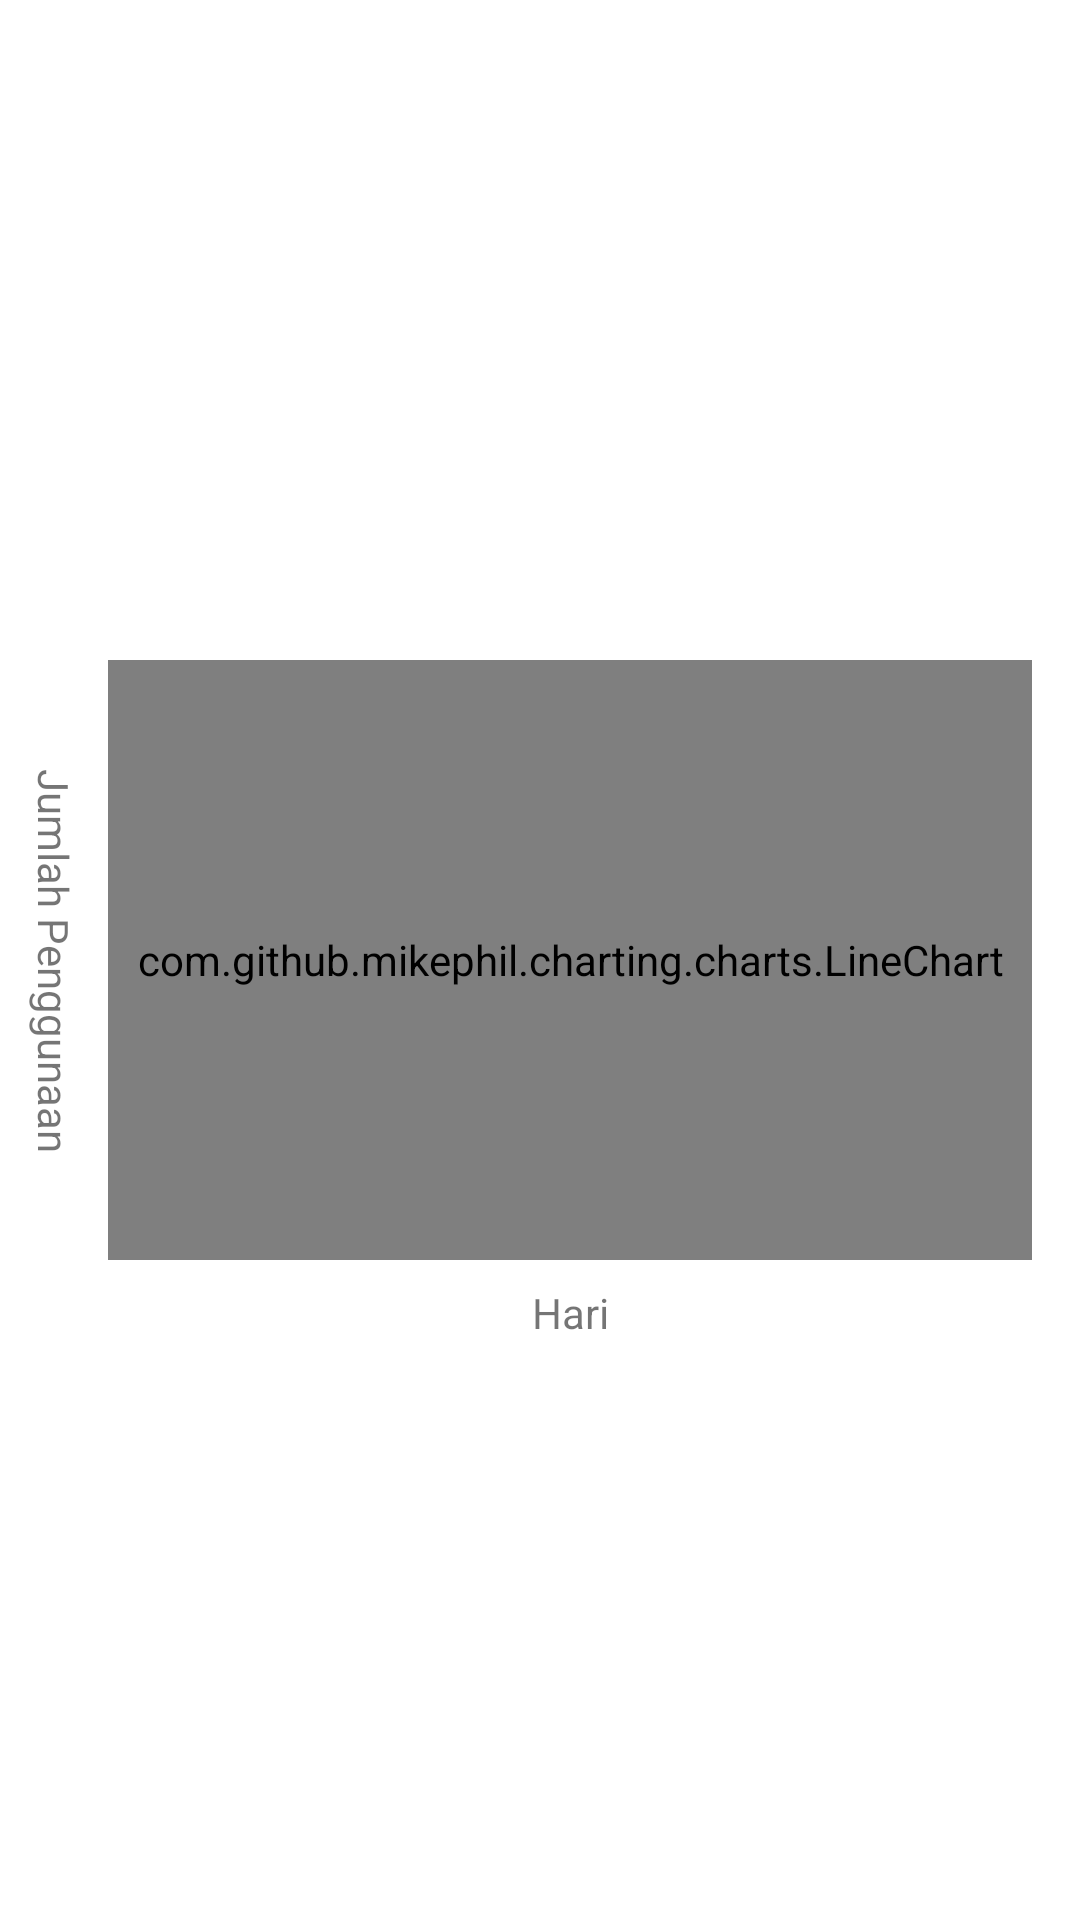

Produce the Android XML layout that renders to this screen, including the resource entries it uses.
<!-- AndroidManifest.xml: application theme Theme.AutomaticFan -->
<!-- res/layout/activity_chart.xml -->
<?xml version="1.0" encoding="utf-8"?>
<androidx.constraintlayout.widget.ConstraintLayout xmlns:android="http://schemas.android.com/apk/res/android"
    xmlns:app="http://schemas.android.com/apk/res-auto"
    xmlns:tools="http://schemas.android.com/tools"
    android:layout_width="match_parent"
    android:layout_height="match_parent"
    tools:context=".history.ChartActivity">

    <com.github.mikephil.charting.charts.LineChart
        android:id="@+id/lineChart"
        android:layout_width="match_parent"
        android:layout_height="200dp"
        android:layout_marginStart="36dp"
        android:layout_marginEnd="16dp"
        app:layout_constraintBottom_toBottomOf="parent"
        app:layout_constraintTop_toTopOf="parent"
        app:layout_constraintVertical_bias="0.5"
        tools:layout_editor_absoluteX="16dp" />

    <TextView
        android:id="@+id/tv_jml"
        android:layout_width="wrap_content"
        android:layout_height="wrap_content"
        android:rotation="90"
        android:text="Jumlah Penggunaan"
        app:layout_constraintBottom_toBottomOf="@+id/lineChart"
        app:layout_constraintEnd_toStartOf="@+id/lineChart"
        app:layout_constraintStart_toStartOf="parent"
        app:layout_constraintTop_toTopOf="@+id/lineChart" />

    <TextView
        android:layout_width="wrap_content"
        android:layout_height="wrap_content"
        android:text="Hari"
        android:layout_marginTop="8dp"
        app:layout_constraintEnd_toEndOf="@+id/lineChart"
        app:layout_constraintStart_toStartOf="@+id/lineChart"
        app:layout_constraintTop_toBottomOf="@id/lineChart" />

</androidx.constraintlayout.widget.ConstraintLayout>
<!-- resources referenced by this layout -->
<resources>
  <style name="Theme.AutomaticFan" parent="Theme.MaterialComponents.Light.DarkActionBar">
          
          <item name="colorPrimary">@color/cream</item>
          <item name="colorPrimaryVariant">@color/secondary</item>
          <item name="colorOnPrimary">@color/white</item>
          
          <item name="colorSecondary">@color/teal_200</item>
          <item name="colorSecondaryVariant">@color/teal_700</item>
          <item name="colorOnSecondary">@color/black</item>
          
          <item name="android:statusBarColor">?attr/colorPrimaryVariant</item>
          
  
          <item name="android:windowSplashScreenAnimatedIcon" tools:ignore="NewApi">@drawable/logo</item>
          <item name="android:windowSplashScreenAnimationDuration" tools:ignore="NewApi">1000</item>
      </style>
  <color name="cream">#f4e8d2</color>
  <color name="secondary">#D8D9DA</color>
  <color name="white">#FFFFFFFF</color>
  <color name="teal_200">#FF03DAC5</color>
  <color name="teal_700">#FF018786</color>
  <color name="black">#FF000000</color>
  <!-- drawable logo: png bitmap (drawable, 8156 bytes) -->
</resources>
